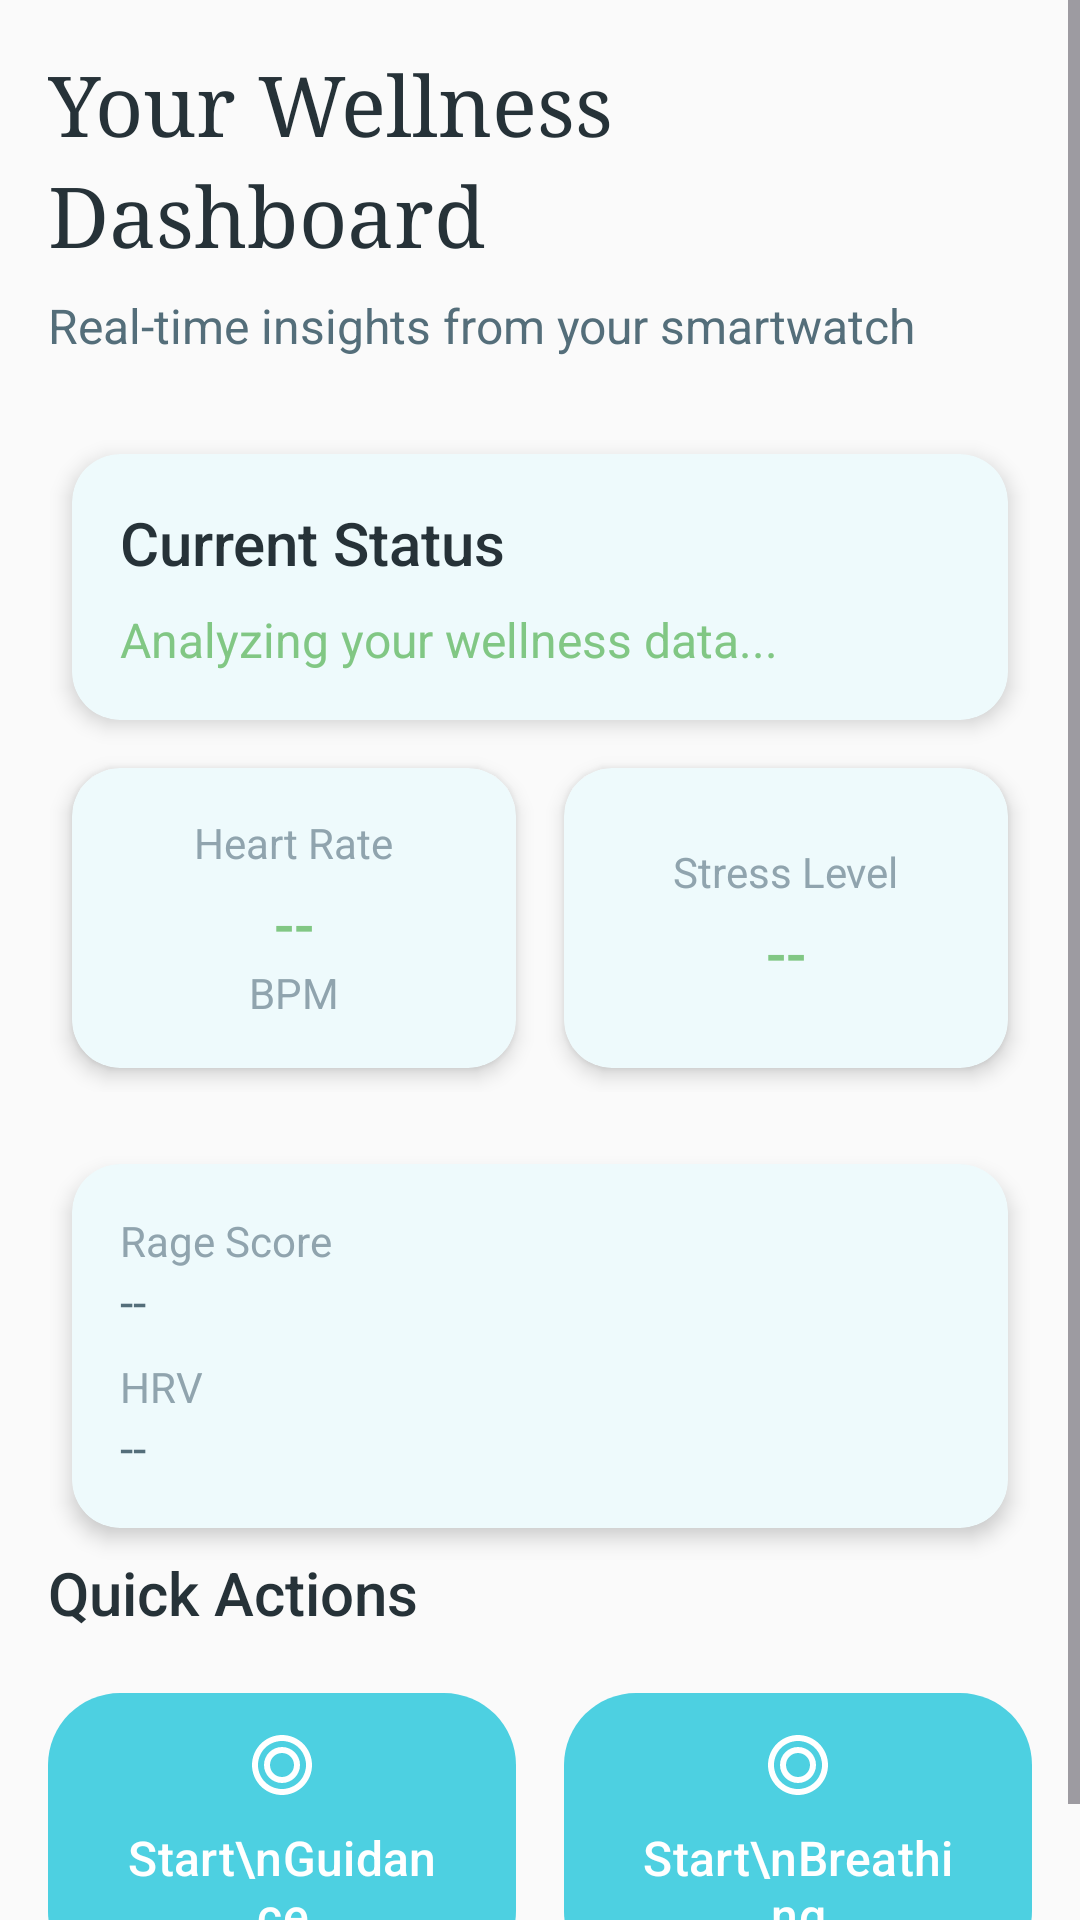

Produce the Android XML layout that renders to this screen, including the resource entries it uses.
<!-- AndroidManifest.xml: application theme Theme.MyPhoneApp -->
<!-- res/layout/fragment_dashboard.xml -->
<?xml version="1.0" encoding="utf-8"?>
<ScrollView xmlns:android="http://schemas.android.com/apk/res/android"
    xmlns:app="http://schemas.android.com/apk/res-auto"
    android:layout_width="match_parent"
    android:layout_height="match_parent"
    android:background="@color/background_off_white">

    <LinearLayout
        android:layout_width="match_parent"
        android:layout_height="wrap_content"
        android:orientation="vertical"
        android:padding="16dp">

        
        <TextView
            style="@style/HeaderTextStyle"
            android:layout_width="wrap_content"
            android:layout_height="wrap_content"
            android:text="Your Wellness Dashboard"
            android:layout_marginBottom="8dp" />

        <TextView
            style="@style/BodyTextStyle"
            android:layout_width="wrap_content"
            android:layout_height="wrap_content"
            android:text="Real-time insights from your smartwatch"
            android:layout_marginBottom="24dp" />

        
        <com.google.android.material.card.MaterialCardView
            style="@style/CardStyle"
            android:layout_width="match_parent"
            android:layout_height="wrap_content"
            android:layout_marginBottom="16dp">

            <LinearLayout
                android:layout_width="match_parent"
                android:layout_height="wrap_content"
                android:orientation="vertical"
                android:padding="16dp">

                <TextView
                    style="@style/SubHeaderTextStyle"
                    android:layout_width="wrap_content"
                    android:layout_height="wrap_content"
                    android:text="Current Status"
                    android:layout_marginBottom="8dp" />

                <TextView
                    android:id="@+id/current_status_text"
                    style="@style/BodyTextStyle"
                    android:layout_width="wrap_content"
                    android:layout_height="wrap_content"
                    android:text="Analyzing your wellness data..."
                    android:textColor="@color/primary_sage" />

            </LinearLayout>
        </com.google.android.material.card.MaterialCardView>

        
        <LinearLayout
            android:layout_width="match_parent"
            android:layout_height="wrap_content"
            android:orientation="horizontal"
            android:weightSum="2"
            android:layout_marginBottom="16dp">

            
            <com.google.android.material.card.MaterialCardView
                style="@style/CardStyle"
                android:layout_width="0dp"
                android:layout_height="100dp"
                android:layout_weight="1"
                android:layout_marginEnd="8dp">

                <LinearLayout
                    android:layout_width="match_parent"
                    android:layout_height="match_parent"
                    android:orientation="vertical"
                    android:padding="8dp"
                    android:gravity="center">

                    <TextView
                        style="@style/CaptionTextStyle"
                        android:layout_width="wrap_content"
                        android:layout_height="wrap_content"
                        android:text="Heart Rate"
                        android:layout_marginBottom="4dp" />

                    <TextView
                        android:id="@+id/heart_rate_value"
                        style="@style/SubHeaderTextStyle"
                        android:layout_width="wrap_content"
                        android:layout_height="wrap_content"
                        android:text="--"
                        android:textColor="@color/status_calm" />

                    <TextView
                        style="@style/CaptionTextStyle"
                        android:layout_width="wrap_content"
                        android:layout_height="wrap_content"
                        android:text="BPM" />

                </LinearLayout>
            </com.google.android.material.card.MaterialCardView>

            
            <com.google.android.material.card.MaterialCardView
                style="@style/CardStyle"
                android:layout_width="0dp"
                android:layout_height="100dp"
                android:layout_weight="1"
                android:layout_marginStart="8dp">

                <LinearLayout
                    android:layout_width="match_parent"
                    android:layout_height="match_parent"
                    android:orientation="vertical"
                    android:padding="8dp"
                    android:gravity="center">

                    <TextView
                        style="@style/CaptionTextStyle"
                        android:layout_width="wrap_content"
                        android:layout_height="wrap_content"
                        android:text="Stress Level"
                        android:layout_marginBottom="4dp" />

                    <TextView
                        android:id="@+id/stress_level_value"
                        style="@style/SubHeaderTextStyle"
                        android:layout_width="wrap_content"
                        android:layout_height="wrap_content"
                        android:text="--"
                        android:textColor="@color/status_calm" />

                </LinearLayout>
            </com.google.android.material.card.MaterialCardView>
        </LinearLayout>

        
        <com.google.android.material.card.MaterialCardView
            style="@style/CardStyle"
            android:layout_width="match_parent"
            android:layout_height="wrap_content"
            android:layout_marginBottom="16dp">

            <LinearLayout
                android:layout_width="match_parent"
                android:layout_height="wrap_content"
                android:orientation="horizontal"
                android:padding="16dp"
                android:weightSum="2">

                <LinearLayout
                    android:layout_width="0dp"
                    android:layout_height="wrap_content"
                    android:layout_weight="1"
                    android:orientation="vertical">

                    <TextView
                        style="@style/CaptionTextStyle"
                        android:layout_width="wrap_content"
                        android:layout_height="wrap_content"
                        android:text="Rage Score" />

                    <TextView
                        android:id="@+id/rage_score_value"
                        style="@style/BodyTextStyle"
                        android:layout_width="wrap_content"
                        android:layout_height="wrap_content"
                        android:text="--"
                        android:layout_marginBottom="8dp" />

                    <TextView
                        style="@style/CaptionTextStyle"
                        android:layout_width="wrap_content"
                        android:layout_height="wrap_content"
                        android:text="HRV" />

                    <TextView
                        android:id="@+id/hrv_value"
                        style="@style/BodyTextStyle"
                        android:layout_width="wrap_content"
                        android:layout_height="wrap_content"
                        android:text="--" />

                </LinearLayout>
            </LinearLayout>
        </com.google.android.material.card.MaterialCardView>

        
        <TextView
            style="@style/SubHeaderTextStyle"
            android:layout_width="wrap_content"
            android:layout_height="wrap_content"
            android:text="Quick Actions"
            android:layout_marginBottom="16dp" />

        <LinearLayout
            android:layout_width="match_parent"
            android:layout_height="wrap_content"
            android:orientation="horizontal"
            android:weightSum="2">

            <com.google.android.material.button.MaterialButton
                android:id="@+id/btn_start_voice_guidance"
                style="@style/PrimaryButtonStyle"
                android:layout_width="0dp"
                android:layout_height="wrap_content"
                android:layout_weight="1"
                android:layout_marginEnd="8dp"
                android:minHeight="72dp"
                android:gravity="center"
                android:text="Start\nGuidance"
                android:textAlignment="center"
                android:drawableTop="@drawable/ic_breathing" />

            <com.google.android.material.button.MaterialButton
                android:id="@+id/btn_start_breathing"
                style="@style/PrimaryButtonStyle"
                android:layout_width="0dp"
                android:layout_height="wrap_content"
                android:layout_weight="1"
                android:layout_marginStart="8dp"
                android:minHeight="72dp"
                android:gravity="center"
                android:text="Start\nBreathing"
                android:textAlignment="center"
                android:drawableTop="@drawable/ic_breathing" />

        </LinearLayout>

    </LinearLayout>
</ScrollView>
<!-- resources referenced by this layout -->
<resources>
  <color name="background_off_white">#FAFAFA</color>
  <color name="primary_sage">#81C784</color>
  <color name="status_calm">#81C784</color>
  <!-- drawable ic_breathing (drawable) -->
  <vector xmlns:android="http://schemas.android.com/apk/res/android"
      android:width="24dp"
      android:height="24dp"
      android:viewportWidth="24"
      android:viewportHeight="24">
      <path
          android:fillColor="@android:color/white"
          android:pathData="M12,2C6.48,2 2,6.48 2,12s4.48,10 10,10 10,-4.48 10,-10S17.52,2 12,2zM12,20c-4.42,0 -8,-3.58 -8,-8s3.58,-8 8,-8 8,3.58 8,8 -3.58,8 -8,8zM12,6c-3.31,0 -6,2.69 -6,6s2.69,6 6,6 6,-2.69 6,-6 -2.69,-6 -6,-6zM12,16c-2.21,0 -4,-1.79 -4,-4s1.79,-4 4,-4 4,1.79 4,4 -1.79,4 -4,4z"/>
  </vector>
  <style name="BodyTextStyle">
          <item name="android:textSize">16sp</item>
          <item name="android:textColor">@color/text_secondary</item>
          <item name="android:fontFamily">sans-serif</item>
          <item name="android:lineSpacingExtra">2dp</item>
      </style>
  <style name="CaptionTextStyle">
          <item name="android:textSize">14sp</item>
          <item name="android:textColor">@color/text_hint</item>
          <item name="android:fontFamily">sans-serif</item>
      </style>
  <style name="CardStyle" parent="Widget.Material3.CardView.Elevated">
          <item name="cardCornerRadius">16dp</item>
          <item name="cardElevation">4dp</item>
          <item name="cardBackgroundColor">@color/background_card</item>
          <item name="android:layout_margin">8dp</item>
      </style>
  <style name="HeaderTextStyle">
          <item name="android:textSize">28sp</item>
          <item name="android:textColor">@color/text_primary</item>
          <item name="android:fontFamily">serif</item>
          <item name="android:fontWeight">300</item>
          <item name="android:lineSpacingExtra">4dp</item>
      </style>
  <style name="PrimaryButtonStyle" parent="Widget.Material3.Button">
          <item name="backgroundTint">@color/button_primary</item>
          <item name="android:textColor">@color/text_white</item>
          <item name="cornerRadius">24dp</item>
          <item name="android:textSize">16sp</item>
          <item name="android:fontFamily">sans-serif-medium</item>
          <item name="android:paddingTop">12dp</item>
          <item name="android:paddingBottom">12dp</item>
          <item name="android:paddingStart">24dp</item>
          <item name="android:paddingEnd">24dp</item>
      </style>
  <style name="SubHeaderTextStyle">
          <item name="android:textSize">20sp</item>
          <item name="android:textColor">@color/text_primary</item>
          <item name="android:fontFamily">sans-serif-medium</item>
      </style>
  <color name="text_secondary">#546E7A</color>
  <color name="text_hint">#90A4AE</color>
  <color name="background_card">#FFFFFF</color>
  <color name="text_primary">#263238</color>
  <color name="button_primary">#4DD0E1</color>
  <color name="text_white">#FFFFFF</color>
  <color name="primary_turquoise">#4DD0E1</color>
  <color name="primary_dark">#00796B</color>
</resources>
